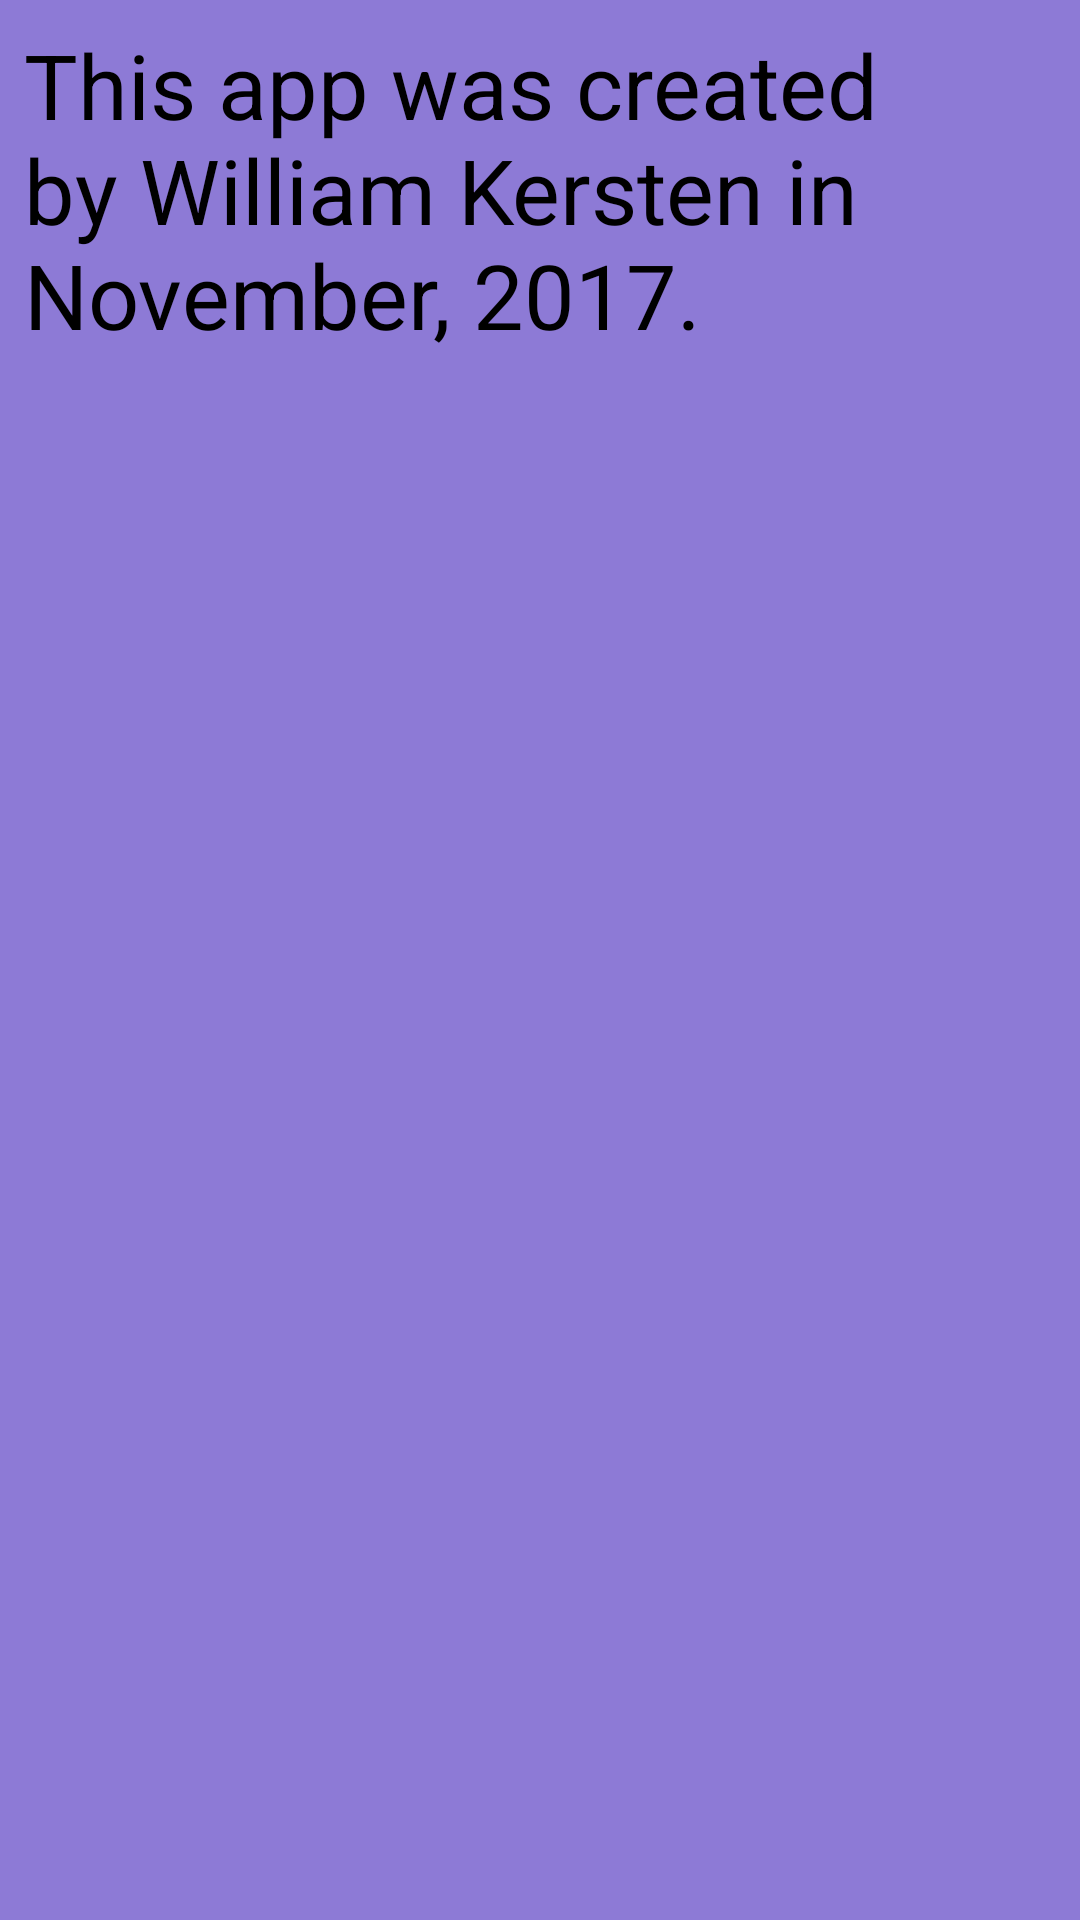

Reconstruct the res/layout file that produces this screen, plus the resources it refers to.
<!-- AndroidManifest.xml: application theme AppTheme -->
<!-- res/layout/activity_about.xml -->
<?xml version="1.0" encoding="utf-8"?>
<android.support.constraint.ConstraintLayout xmlns:android="http://schemas.android.com/apk/res/android"
    xmlns:app="http://schemas.android.com/apk/res-auto"
    xmlns:tools="http://schemas.android.com/tools"
    style="@style/about"
    android:layout_width="match_parent"
    android:layout_height="match_parent"
    tools:context="williamkersten.csci.orderandchaos.AboutActivity">

    <TextView
        android:id="@+id/textView"
        android:layout_width="0dp"
        android:layout_height="wrap_content"
        android:layout_marginEnd="8dp"
        android:layout_marginStart="8dp"
        android:layout_marginTop="8dp"
        android:text="@string/aboutText"
        android:textColor="#000000"
        android:textSize="30sp"
        app:layout_constraintEnd_toEndOf="parent"
        app:layout_constraintStart_toStartOf="parent"
        app:layout_constraintTop_toTopOf="parent" />
</android.support.constraint.ConstraintLayout>
<!-- resources referenced by this layout -->
<resources>
  <string name="aboutText">This app was created by William Kersten in November, 2017.</string>
  <style name="about">
          <item name="android:background">#8d7ad6</item>
      </style>
  <style name="AppTheme" parent="android:Theme.Material.Light.DarkActionBar">
          
      </style>
</resources>
